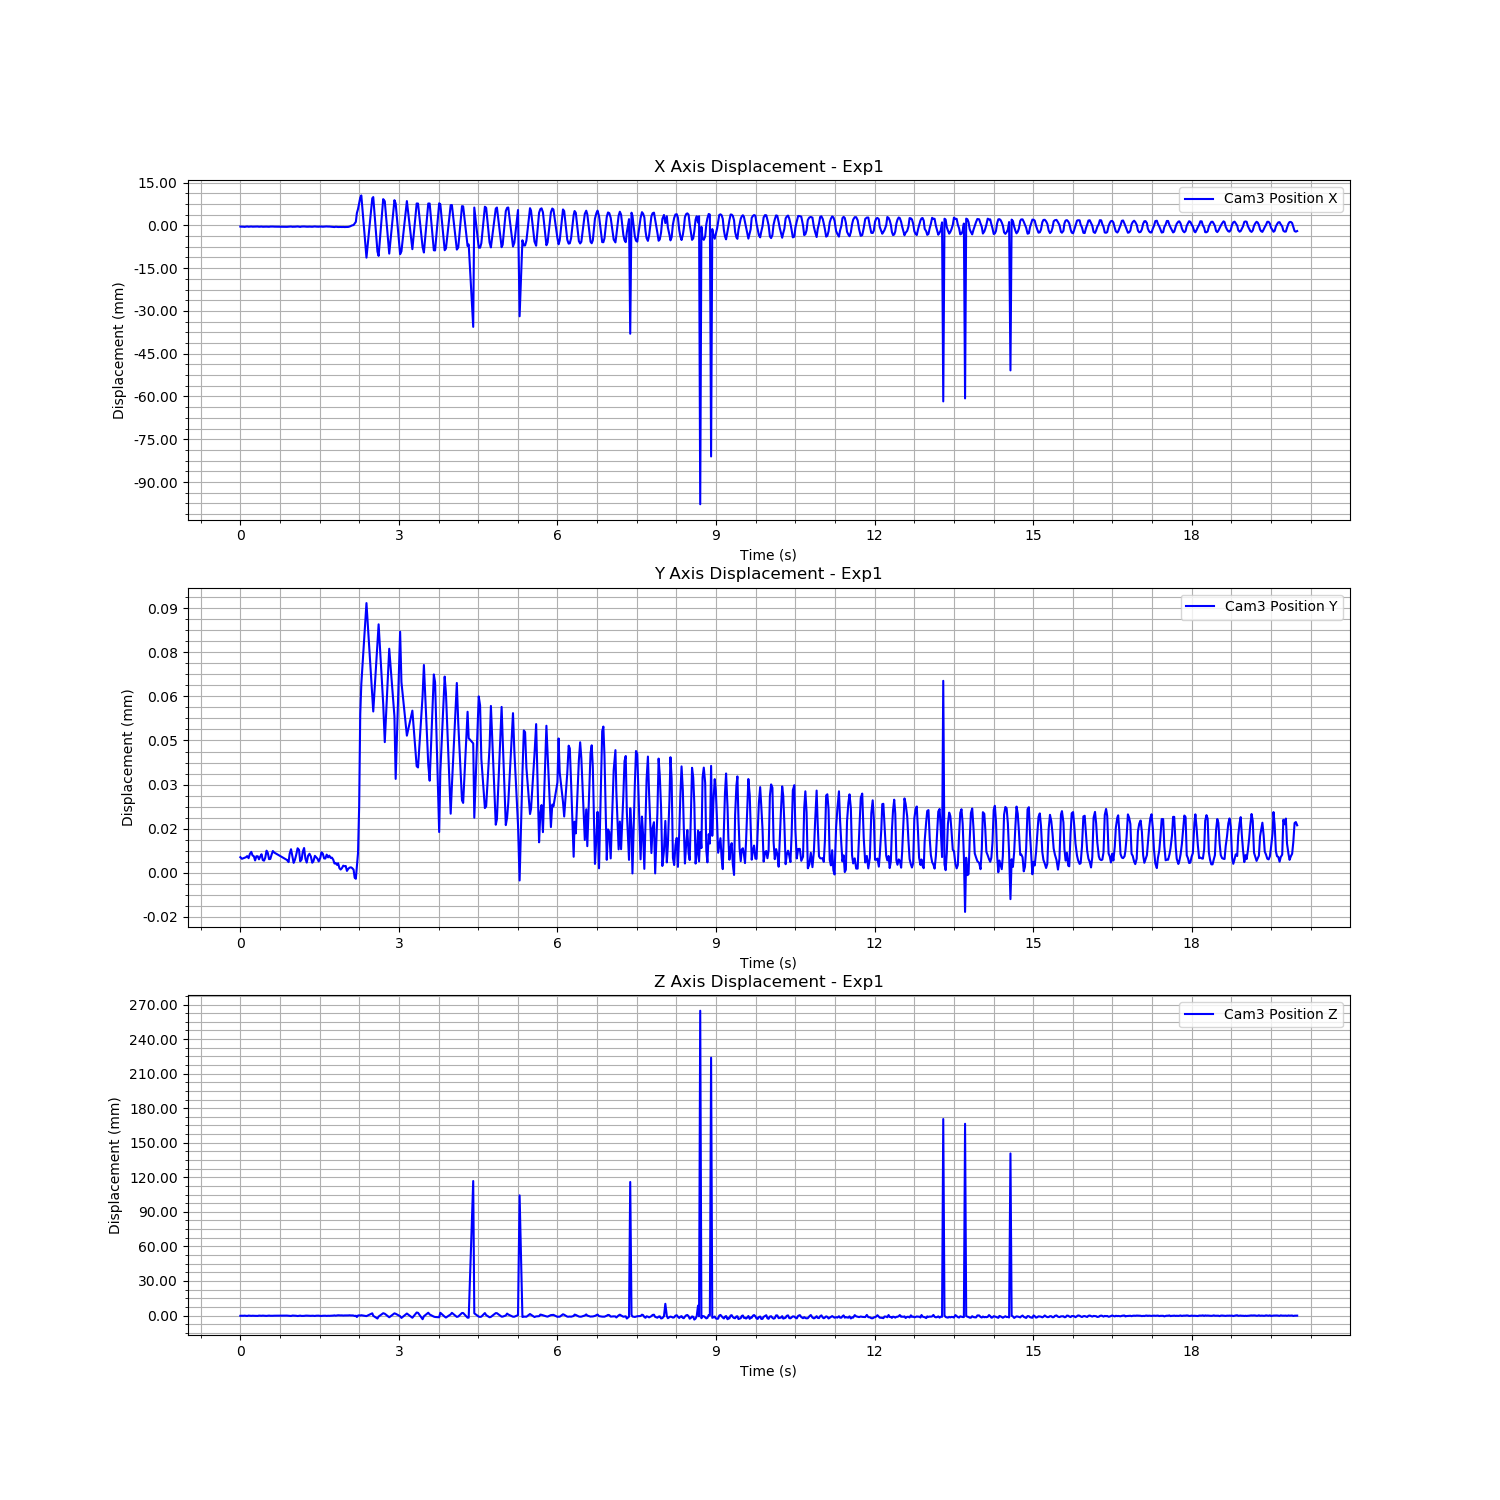

The data file committed next to this chart (first rows):
Time (s), Cam3 Fiducial ID, Cam3 Position X, Cam3 Position Y, Cam3 Position Z, Cam3 Rotation X, Cam3 Rotation Y, Cam3 Rotation Z, Cam3 Rotation W
1723898645, 0, -0.0004326, 5.324835539133317e-06, -0.0002778, 0.002174, -0.003407, -0.0007298, 1
1723898645, 0, -0.0004841, 4.77897481389787e-06, -0.0001815, 0.001876, -0.003243, -0.0006269, 1
1723898645, 0, -0.0004837, 4.9335413365469235e-06, -0.0002647, -8.129142076717995e-05, -0.003811, -0.0007822, 1
1723898645, 0, -0.0005495, 5.106019400342835e-06, -0.0001194, 0.0002602, -0.003425, -0.0008361, 1
1723898645, 0, -0.0004702, 5.303341960942041e-06, -0.0002853, 0.0001262, -0.003728, -0.0007615, 1
1723898645, 0, -0.000398, 5.699948707013182e-06, -0.0003904, 0.002412, -0.003073, -0.0007319, 1
1723898645, 0, -0.0005031, 4.993303983396177e-06, -7.631092583555048e-05, 0.00287, -0.003443, -0.0006396, 1
1723898645, 0, -0.0004427, 6.425733159517669e-06, -0.0002085, 0.002122, -0.003225, -0.0006911, 1
1723898645, 0, -0.0004125, 7.135068401702517e-06, -0.0003083, 0.001905, -0.003359, -0.0007814, 1
1723898645, 0, -0.0004848, 5.908975381105022e-06, -0.0001924, 0.001249, -0.00344, -0.0007103, 1
1723898645, 0, -0.0004676, 5.650166099779989e-06, -0.0002858, -4.799611172089653e-05, -0.003748, -0.0007306, 1
1723898645, 0, -0.0004828, 4.2293851546691305e-06, -0.0002943, 0.0008994, -0.003516, -0.0007339, 1
1723898645, 0, -0.0004549, 5.65386814980145e-06, -0.0003532, 0.000949, -0.003551, -0.0007315, 1
1723898645, 0, -0.0004234, 5.636243495288e-06, -0.0003518, 0.001829, -0.00322, -0.0007122, 1
1723898645, 0, -0.0005056, 4.610291948255249e-06, -8.942407309932872e-05, 0.002883, -0.003431, -0.00055, 1
1723898645, 0, -0.0004606, 5.5775365107794804e-06, -0.000163, 0.0026, -0.003312, -0.0005677, 1
1723898645, 0, -0.0004319, 6.331196926021184e-06, -0.000245, 0.002328, -0.003304, -0.0006539, 1
1723898645, 0, -0.0005098, 4.346201702945074e-06, -0.0001025, 0.001882, -0.003424, -0.0006528, 1
1723898645, 0, -0.0004779, 4.149356470648113e-06, -0.0002301, 0.000513, -0.003398, -0.0006782, 1
1723898645, 0, -0.0004804, 5.118859317554232e-06, -0.0002631, -0.0004283, -0.003743, -0.0007983, 1
1723898645, 0, -0.0004656, 7.540913206072602e-06, -0.0003349, 0.0006621, -0.0035, -0.0008423, 1
1723898645, 0, -0.0005078, 6.786828625660617e-06, -0.0001958, 0.000147, -0.003855, -0.0008207, 1
1723898645, 0, -0.00052, 4.66355461123236e-06, -7.717257802846743e-05, 0.002237, -0.003204, -0.0006467, 1
1723898645, 0, -0.000445, 4.733777796214363e-06, -0.0002385, 0.002812, -0.003262, -0.0006765, 1
1723898645, 0, -0.0004228, 6.149177548705405e-06, -0.0002595, 0.002342, -0.00327, -0.0006927, 1
1723898645, 0, -0.0004364, 7.424783864171625e-06, -0.0002404, 0.00206, -0.003332, -0.0007412, 1
1723898645, 0, -0.0004738, 6.90366759425681e-06, -0.0001716, 0.001996, -0.003209, -0.0007715, 1
1723898645, 0, -0.0005322, 4.394389208072882e-06, -8.89417462003835e-05, 0.0008784, -0.002388, -0.0006995, 1
1723898646, 0, -0.0004993, 3.6580168536287415e-06, -0.0002068, 0.001267, -0.001833, -0.0007301, 1
1723898646, 0, -0.0004821, 6.533543135506179e-06, -0.0002749, 0.0004784, -0.003619, -0.0008152, 1
1723898646, 0, -0.0004232, 8.031778818756123e-06, -0.0003935, 0.0002917, -0.003628, -0.0007506, 1
1723898646, 0, -0.000521, 5.418803958979853e-06, -4.506615098902244e-05, 0.002747, -0.003495, -0.0006052, 1
1723898646, 0, -0.0004882, 3.399283928161324e-06, -0.0001031, 0.00299, -0.003395, -0.0005408, 1
1723898646, 0, -0.0004921, 4.50558923188565e-06, -9.043250592967027e-05, 0.002354, -0.003521, -0.0006066, 1
1723898646, 0, -0.0004538, 6.127439816447616e-06, -0.0002244, 0.002211, -0.003361, -0.0006882, 1
1723898646, 0, -0.0004004, 8.356878384031527e-06, -0.0004493, 1.080280353027042e-05, -0.003473, -0.0008537, 1
1723898646, 0, -0.0004837, 7.801782854469205e-06, -0.0002648, -0.0002156, -0.003777, -0.0008294, 1
1723898646, 0, -0.0005519, 3.921114338968082e-06, -0.0001032, 0.0008183, -0.003621, -0.0007067, 1
1723898646, 0, -0.00044, 4.550377101100738e-06, -0.0003699, 0.0004139, -0.003838, -0.000806, 1
1723898646, 0, -0.0004103, 7.228461329854294e-06, -0.0003661, 0.00225, -0.003095, -0.0007269, 1
1723898646, 0, -0.0004139, 8.44639246555635e-06, -0.0003161, 0.002582, -0.003301, -0.0007397, 1
1723898646, 0, -0.0004705, 4.808905908920422e-06, -0.0001401, 0.002353, -0.003474, -0.0006067, 1
1723898646, 0, -0.0004896, 3.497248511319451e-06, -0.00011, 0.002826, -0.003492, -0.0005888, 1
1723898646, 0, -0.0004915, 5.780964853513557e-06, -0.0001811, 0.0009493, -0.003532, -0.0007092, 1
1723898646, 0, -0.000454, 6.501376129259426e-06, -0.0003188, -8.496127371174937e-05, -0.003753, -0.000781, 1
1723898646, 0, -0.000477, 5.563380465537145e-06, -0.0003008, 0.0007093, -0.00362, -0.0007477, 1
1723898646, 0, -0.0005098, 3.4578268141888073e-06, -0.0002003, 0.0006352, -0.003805, -0.0006846, 1
1723898646, 0, -0.0004656, 3.9831588572582015e-06, -0.0002413, 0.001888, -0.003356, -0.0006179, 1
1723898646, 0, -0.0003949, 5.783433550510074e-06, -0.000393, 0.002414, -0.003212, -0.0006712, 1
1723898646, 0, -0.0004602, 5.340647864884497e-06, -0.0001684, 0.002596, -0.003307, -0.0006546, 1
1723898646, 0, -0.0004752, 4.847447136671291e-06, -0.0001338, 0.002567, -0.003279, -0.0005777, 1
1723898646, 0, -0.0004999, 3.892374885011082e-06, -0.000136, 0.001957, -0.003302, -0.000591, 1
1723898646, 0, -0.0004372, 5.017391652702009e-06, -0.0003416, 0.0004071, -0.00346, -0.0006971, 1
1723898646, 0, -0.0004447, 6.9722388217402585e-06, -0.0003882, 0.0003343, -0.003416, -0.0008468, 1
1723898646, 0, -0.0005014, 6.542210903614971e-06, -0.000236, 0.0005967, -0.003569, -0.0007414, 1
1723898646, 0, -0.0004764, 4.9068939792043745e-06, -0.0002368, 0.0009771, -0.003451, -0.0007104, 1
1723898646, 0, -0.000485, 4.875556225570534e-06, -0.0001741, 0.002334, -0.003302, -0.0006084, 1
1723898646, 0, -0.0003991, 6.198831938078078e-06, -0.0003413, 0.002473, -0.003316, -0.0006728, 1
1723898646, 0, -0.0004512, 5.271419095289628e-06, -0.0001951, 0.002232, -0.00341, -0.0006505, 1
1723898646, 0, -0.000439, 5.853448764856015e-06, -0.000273, 0.002055, -0.003313, -0.0007017, 1
... 678 more rows
